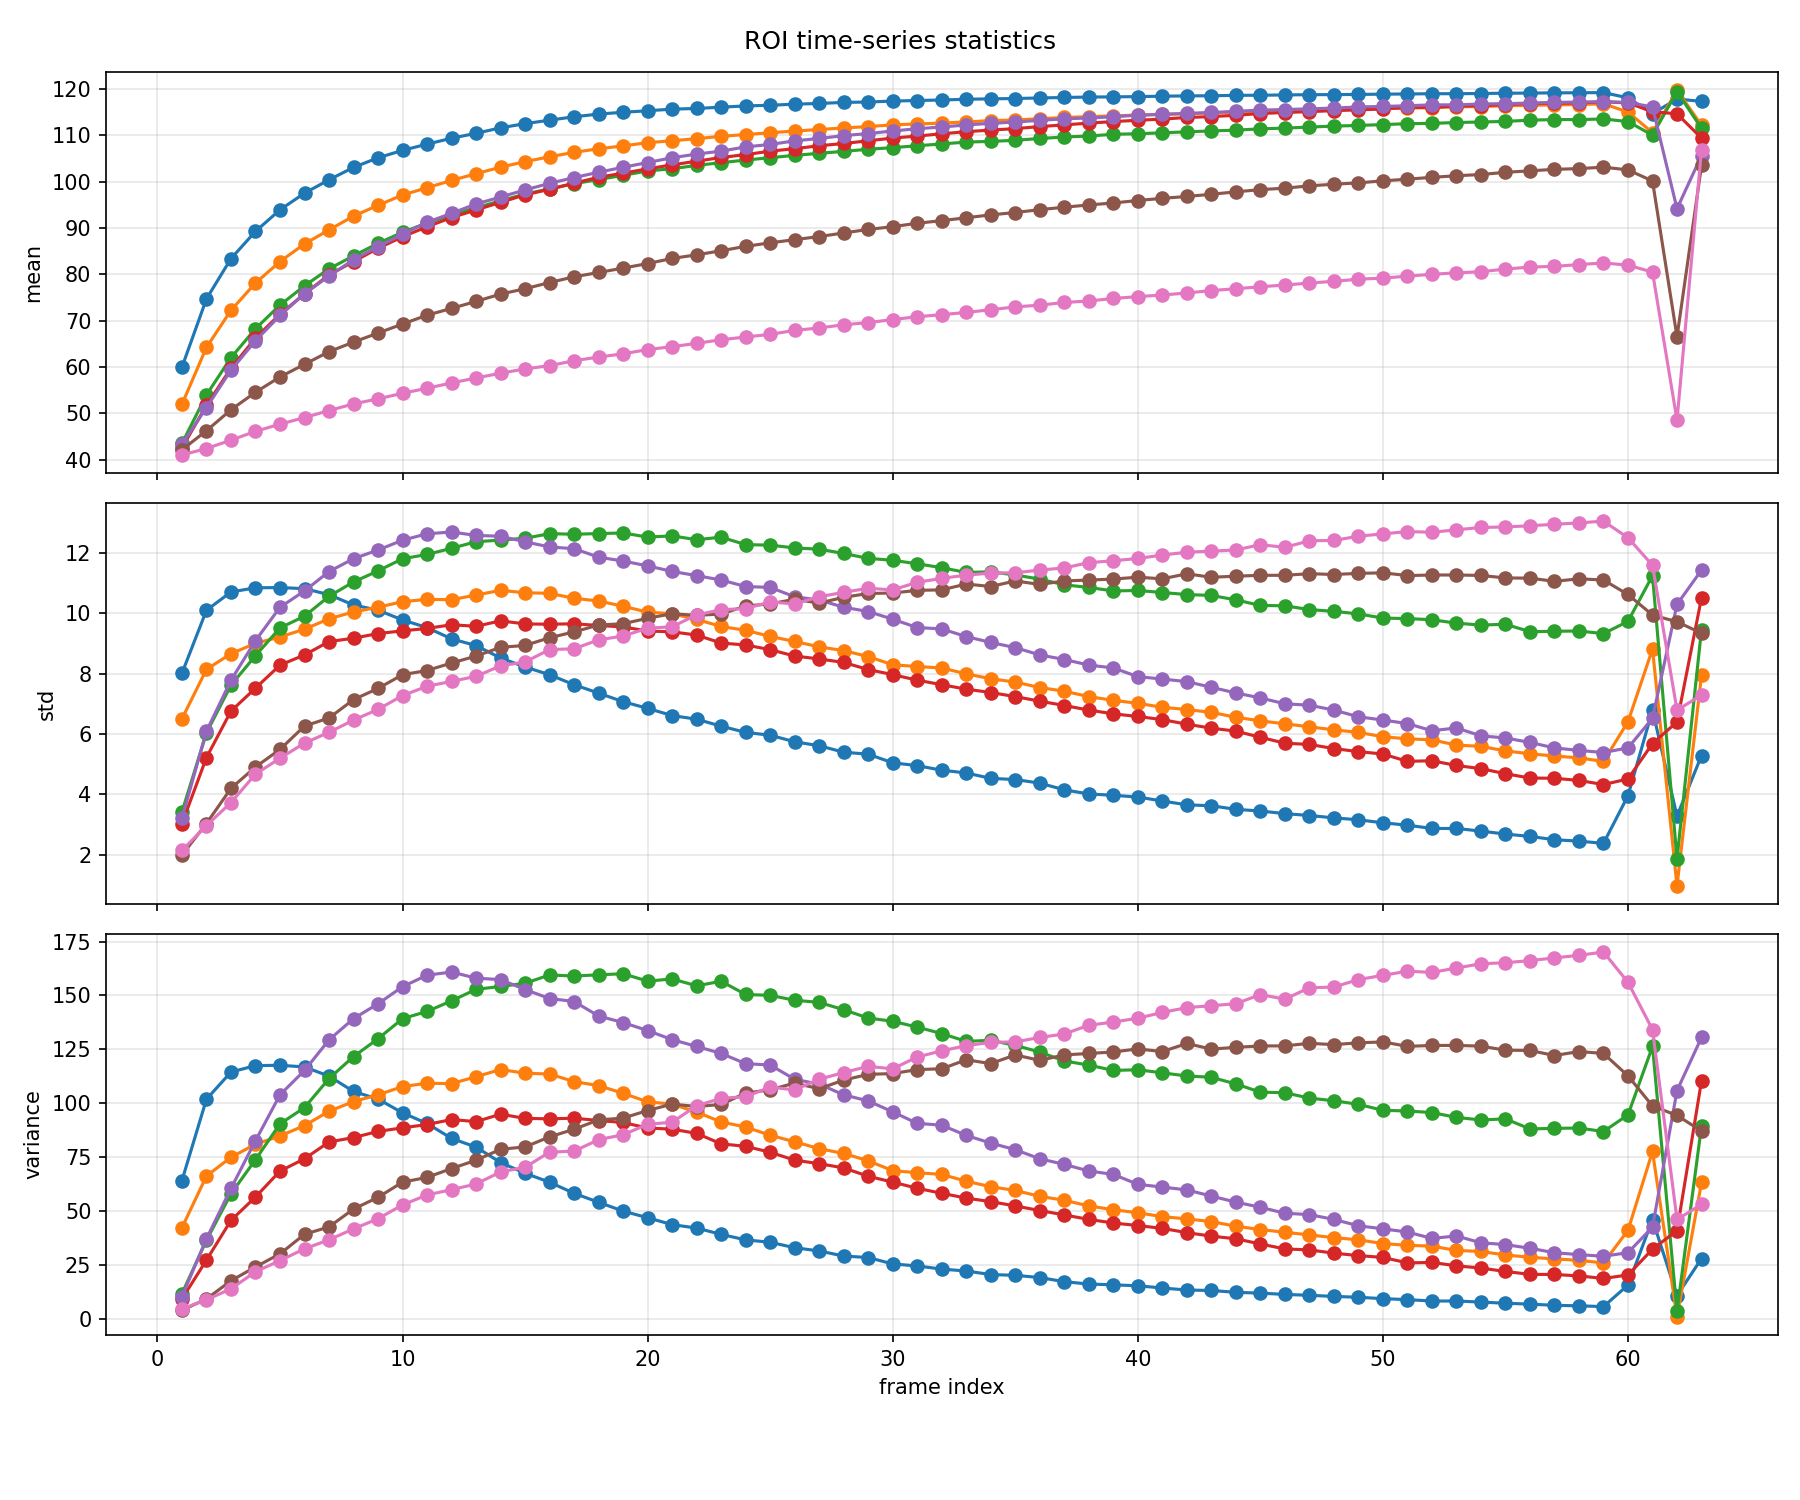

Values plotted in this chart, from the file beside it:
file_name, frame_index, timestamp, roi_name, metric, value, pixel_count
4_20260514_1109_1.CSV, 1, 2026-05-14T11:09:33, _y1, mean, 59.96, 341
4_20260514_1109_1.CSV, 1, 2026-05-14T11:09:33, _y1, std, 8.009, 341
4_20260514_1109_1.CSV, 1, 2026-05-14T11:09:33, _y1, variance, 64.14, 341
4_20260514_1109_1.CSV, 1, 2026-05-14T11:09:33, _y2, mean, 51.94, 310
4_20260514_1109_1.CSV, 1, 2026-05-14T11:09:33, _y2, std, 6.502, 310
4_20260514_1109_1.CSV, 1, 2026-05-14T11:09:33, _y2, variance, 42.28, 310
4_20260514_1109_1.CSV, 1, 2026-05-14T11:09:33, _y3, mean, 43.48, 341
4_20260514_1109_1.CSV, 1, 2026-05-14T11:09:33, _y3, std, 3.418, 341
4_20260514_1109_1.CSV, 1, 2026-05-14T11:09:33, _y3, variance, 11.68, 341
4_20260514_1109_1.CSV, 1, 2026-05-14T11:09:33, _y4, mean, 42.53, 310
4_20260514_1109_1.CSV, 1, 2026-05-14T11:09:33, _y4, std, 3.033, 310
4_20260514_1109_1.CSV, 1, 2026-05-14T11:09:33, _y4, variance, 9.198, 310
4_20260514_1109_1.CSV, 1, 2026-05-14T11:09:33, _y5, mean, 43.29, 341
4_20260514_1109_1.CSV, 1, 2026-05-14T11:09:33, _y5, std, 3.213, 341
4_20260514_1109_1.CSV, 1, 2026-05-14T11:09:33, _y5, variance, 10.32, 341
4_20260514_1109_1.CSV, 1, 2026-05-14T11:09:33, _y6, mean, 42.13, 310
4_20260514_1109_1.CSV, 1, 2026-05-14T11:09:33, _y6, std, 1.994, 310
4_20260514_1109_1.CSV, 1, 2026-05-14T11:09:33, _y6, variance, 3.976, 310
4_20260514_1109_1.CSV, 1, 2026-05-14T11:09:33, _y7, mean, 41.01, 310
4_20260514_1109_1.CSV, 1, 2026-05-14T11:09:33, _y7, std, 2.146, 310
4_20260514_1109_1.CSV, 1, 2026-05-14T11:09:33, _y7, variance, 4.606, 310
4_20260514_1109_2.CSV, 2, 2026-05-14T11:09:33, _y1, mean, 74.7, 341
4_20260514_1109_2.CSV, 2, 2026-05-14T11:09:33, _y1, std, 10.09, 341
4_20260514_1109_2.CSV, 2, 2026-05-14T11:09:33, _y1, variance, 101.9, 341
4_20260514_1109_2.CSV, 2, 2026-05-14T11:09:33, _y2, mean, 64.23, 310
4_20260514_1109_2.CSV, 2, 2026-05-14T11:09:33, _y2, std, 8.137, 310
4_20260514_1109_2.CSV, 2, 2026-05-14T11:09:33, _y2, variance, 66.22, 310
4_20260514_1109_2.CSV, 2, 2026-05-14T11:09:33, _y3, mean, 53.98, 341
4_20260514_1109_2.CSV, 2, 2026-05-14T11:09:33, _y3, std, 6.037, 341
4_20260514_1109_2.CSV, 2, 2026-05-14T11:09:33, _y3, variance, 36.44, 341
4_20260514_1109_2.CSV, 2, 2026-05-14T11:09:33, _y4, mean, 51.71, 310
4_20260514_1109_2.CSV, 2, 2026-05-14T11:09:33, _y4, std, 5.22, 310
4_20260514_1109_2.CSV, 2, 2026-05-14T11:09:33, _y4, variance, 27.25, 310
4_20260514_1109_2.CSV, 2, 2026-05-14T11:09:33, _y5, mean, 51.25, 341
4_20260514_1109_2.CSV, 2, 2026-05-14T11:09:33, _y5, std, 6.093, 341
4_20260514_1109_2.CSV, 2, 2026-05-14T11:09:33, _y5, variance, 37.13, 341
4_20260514_1109_2.CSV, 2, 2026-05-14T11:09:33, _y6, mean, 46.24, 310
4_20260514_1109_2.CSV, 2, 2026-05-14T11:09:33, _y6, std, 3.036, 310
4_20260514_1109_2.CSV, 2, 2026-05-14T11:09:33, _y6, variance, 9.217, 310
4_20260514_1109_2.CSV, 2, 2026-05-14T11:09:33, _y7, mean, 42.39, 310
4_20260514_1109_2.CSV, 2, 2026-05-14T11:09:33, _y7, std, 2.968, 310
4_20260514_1109_2.CSV, 2, 2026-05-14T11:09:33, _y7, variance, 8.806, 310
4_20260514_1109_3.CSV, 3, 2026-05-14T11:09:33, _y1, mean, 83.38, 341
4_20260514_1109_3.CSV, 3, 2026-05-14T11:09:33, _y1, std, 10.7, 341
4_20260514_1109_3.CSV, 3, 2026-05-14T11:09:33, _y1, variance, 114.4, 341
4_20260514_1109_3.CSV, 3, 2026-05-14T11:09:33, _y2, mean, 72.23, 310
4_20260514_1109_3.CSV, 3, 2026-05-14T11:09:33, _y2, std, 8.656, 310
4_20260514_1109_3.CSV, 3, 2026-05-14T11:09:33, _y2, variance, 74.92, 310
4_20260514_1109_3.CSV, 3, 2026-05-14T11:09:33, _y3, mean, 62, 341
4_20260514_1109_3.CSV, 3, 2026-05-14T11:09:33, _y3, std, 7.615, 341
4_20260514_1109_3.CSV, 3, 2026-05-14T11:09:33, _y3, variance, 58, 341
4_20260514_1109_3.CSV, 3, 2026-05-14T11:09:33, _y4, mean, 59.72, 310
4_20260514_1109_3.CSV, 3, 2026-05-14T11:09:33, _y4, std, 6.756, 310
4_20260514_1109_3.CSV, 3, 2026-05-14T11:09:33, _y4, variance, 45.64, 310
4_20260514_1109_3.CSV, 3, 2026-05-14T11:09:33, _y5, mean, 59.31, 341
4_20260514_1109_3.CSV, 3, 2026-05-14T11:09:33, _y5, std, 7.776, 341
4_20260514_1109_3.CSV, 3, 2026-05-14T11:09:33, _y5, variance, 60.47, 341
4_20260514_1109_3.CSV, 3, 2026-05-14T11:09:33, _y6, mean, 50.76, 310
4_20260514_1109_3.CSV, 3, 2026-05-14T11:09:33, _y6, std, 4.2, 310
4_20260514_1109_3.CSV, 3, 2026-05-14T11:09:33, _y6, variance, 17.64, 310
... 1,263 more rows
